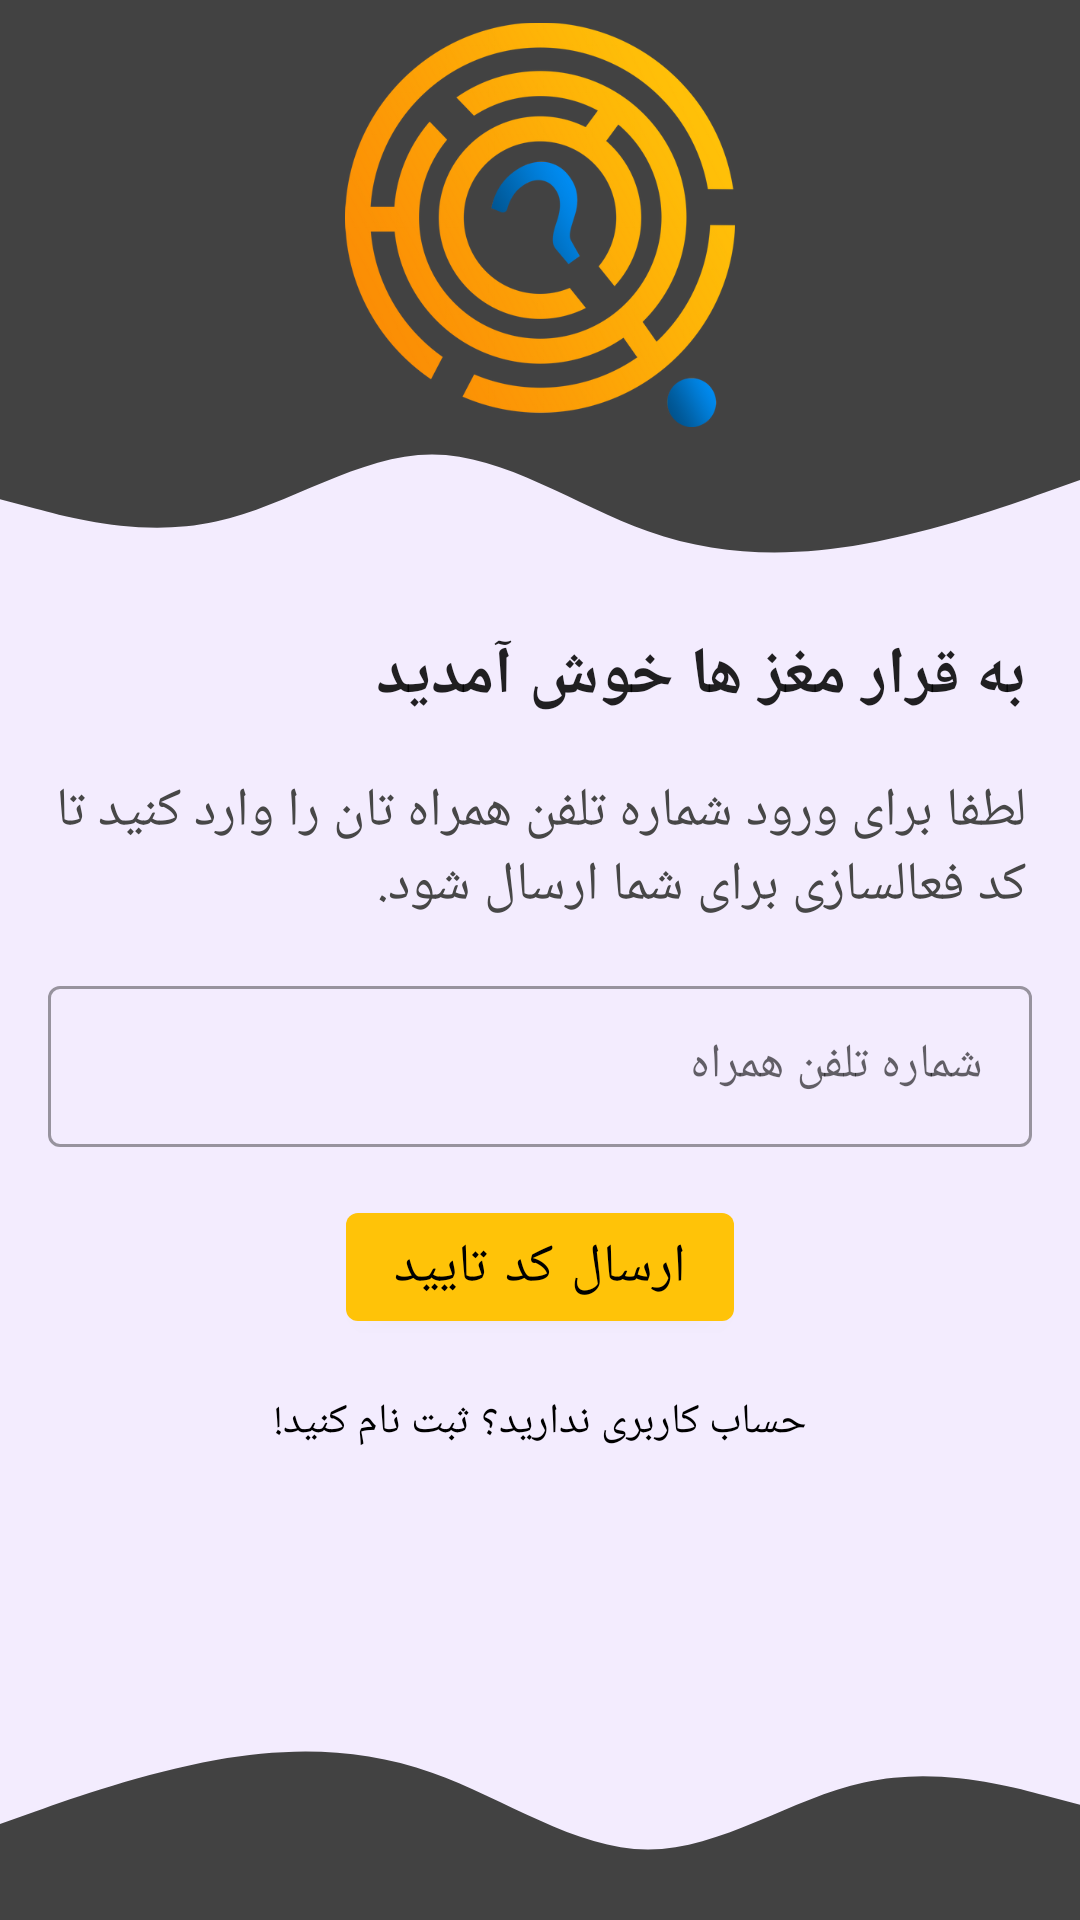

This screen was rendered from an Android layout file. Write that file and the resources it references.
<!-- AndroidManifest.xml: application theme AppTheme -->
<!-- res/layout/fragment_login.xml -->
<?xml version="1.0" encoding="utf-8"?>
<androidx.constraintlayout.widget.ConstraintLayout xmlns:android="http://schemas.android.com/apk/res/android"
    xmlns:app="http://schemas.android.com/apk/res-auto"
    xmlns:tools="http://schemas.android.com/tools"
    android:layout_width="match_parent"
    android:layout_height="match_parent"
    android:background="@color/light_background"
    tools:context=".fragments.register.LoginFragment">

    <androidx.constraintlayout.widget.Guideline
        android:id="@+id/login_guide"
        android:layout_width="wrap_content"
        android:layout_height="wrap_content"
        android:orientation="horizontal"
        app:layout_constraintGuide_percent="0.3" />
    <androidx.constraintlayout.widget.Guideline
        android:id="@+id/login_guide3"
        android:layout_width="wrap_content"
        android:layout_height="wrap_content"
        android:orientation="horizontal"
        app:layout_constraintGuide_percent="0.2" />
    <androidx.constraintlayout.widget.Guideline
        android:id="@+id/login_guide90"
        android:layout_width="wrap_content"
        android:layout_height="wrap_content"
        android:orientation="horizontal"
        app:layout_constraintGuide_percent="0.9" />

    <View
        android:layout_width="0dp"
        android:layout_height="0dp"
        android:background="@color/dark_background"
        app:layout_constraintBottom_toBottomOf="@id/login_guide3"
        app:layout_constraintLeft_toLeftOf="parent"
        app:layout_constraintRight_toRightOf="parent"
        app:layout_constraintTop_toTopOf="parent" />
    <View
        android:layout_width="0dp"
        android:layout_height="0dp"
        android:backgroundTint="@color/dark_background"
        android:background="@drawable/ic_wave"
        app:layout_constraintBottom_toBottomOf="@id/login_guide"
        app:layout_constraintLeft_toLeftOf="parent"
        app:layout_constraintRight_toRightOf="parent"
        app:layout_constraintTop_toBottomOf="@id/login_guide3" />

    <View
        android:layout_width="0dp"
        android:layout_height="0dp"
        android:backgroundTint="@color/dark_background"
        android:background="@drawable/ic_wave"
        android:rotation="180"
        app:layout_constraintBottom_toBottomOf="parent"
        app:layout_constraintLeft_toLeftOf="parent"
        app:layout_constraintRight_toRightOf="parent"
        app:layout_constraintTop_toTopOf="@id/login_guide90" />

    <ImageView
        android:id="@+id/login_logo"
        android:layout_width="130dp"
        android:layout_height="150dp"
        android:layout_marginTop="22dp"
        app:layout_constraintBottom_toTopOf="@id/login_logo_title"
        app:layout_constraintLeft_toLeftOf="parent"
        app:layout_constraintRight_toRightOf="parent"
        app:layout_constraintTop_toTopOf="parent"
        app:layout_constraintVertical_chainStyle="packed"
        app:srcCompat="@drawable/logo_re" />

    <com.google.android.material.textview.MaterialTextView
        android:id="@+id/login_logo_title"
        style="@style/TextAppearance.AppCompat.Display1"
        android:layout_width="wrap_content"
        android:layout_height="wrap_content"
        android:text="@string/app_name"
        android:textColor="@color/white"
        android:textStyle="bold"
        android:visibility="gone"
        app:layout_constraintBottom_toBottomOf="@id/login_guide3"
        app:layout_constraintLeft_toLeftOf="parent"
        app:layout_constraintRight_toRightOf="parent"
        app:layout_constraintTop_toBottomOf="@id/login_logo" />

    <com.google.android.material.textview.MaterialTextView
        android:id="@+id/login_title"
        style="@style/TextAppearance.AppCompat.Large"
        android:layout_width="wrap_content"
        android:layout_height="wrap_content"
        android:layout_margin="18dp"
        android:fontFamily="@font/vazir"
        android:text="@string/loginfragment_title"
        android:textStyle="bold"
        app:layout_constraintRight_toRightOf="parent"
        app:layout_constraintTop_toBottomOf="@id/login_guide" />

    <com.google.android.material.textview.MaterialTextView
        android:id="@+id/login_text"
        style="@style/TextAppearance.AppCompat.Medium"
        android:layout_width="0dp"
        android:layout_height="wrap_content"
        android:textColor="@color/grey"
        android:layout_margin="18dp"
        android:fontFamily="@font/vazir"
        android:text="@string/loginfragment_text"
        app:layout_constraintLeft_toLeftOf="parent"
        app:layout_constraintRight_toRightOf="parent"
        app:layout_constraintTop_toBottomOf="@id/login_title" />

    <com.google.android.material.textfield.TextInputLayout
        android:id="@+id/login_number_layout"
        style="@style/Widget.MaterialComponents.TextInputLayout.OutlinedBox"
        android:layout_width="match_parent"
        android:layout_height="wrap_content"
        android:layout_margin="16dp"
        android:gravity="center"
        android:hint="@string/general_number"
        app:layout_constraintLeft_toLeftOf="parent"
        app:layout_constraintRight_toRightOf="parent"
        app:layout_constraintTop_toBottomOf="@id/login_text">

        <com.google.android.material.textfield.TextInputEditText
            android:id="@+id/login_number"
            android:layout_width="match_parent"
            android:layout_height="wrap_content"
            android:fontFamily="@font/vazir"
            android:imeOptions="actionDone"
            android:inputType="phone"
            android:maxLength="11"
            android:padding="16dp"
            android:singleLine="true" />

    </com.google.android.material.textfield.TextInputLayout>

    <com.google.android.material.button.MaterialButton
        android:id="@+id/login_verify"
        style="@style/TextAppearance.AppCompat.Medium"
        android:layout_width="wrap_content"
        android:layout_height="wrap_content"
        android:layout_margin="16dp"
        android:layout_marginBottom="18dp"
        android:fontFamily="@font/vazir"
        android:soundEffectsEnabled="true"
        android:text="@string/loginfragment_verify"
        android:textColor="@color/black"
        app:layout_constraintBottom_toTopOf="@+id/login_register"
        app:layout_constraintLeft_toLeftOf="parent"
        app:layout_constraintRight_toRightOf="parent"
        app:layout_constraintTop_toBottomOf="@id/login_number_layout" />

    <com.google.android.material.textview.MaterialTextView
        android:id="@+id/login_register"
        style="@style/TextAppearance.AppCompat.Small"
        android:layout_width="wrap_content"
        android:layout_height="wrap_content"
        android:layout_margin="18dp"
        android:fontFamily="@font/vazir"
        android:text="@string/loginfragment_register"
        android:textColor="@color/black"
        app:layout_constraintLeft_toLeftOf="parent"
        app:layout_constraintRight_toRightOf="parent"
        app:layout_constraintTop_toBottomOf="@id/login_verify" />

</androidx.constraintlayout.widget.ConstraintLayout>
<!-- resources referenced by this layout -->
<resources>
  <color name="black">#000000</color>
  <color name="dark_background">#FF424242</color>
  <color name="grey">#474747</color>
  <color name="light_background">#F3ECFE</color>
  <color name="white">#FFFFFF</color>
  <!-- drawable ic_wave (drawable) -->
  <vector xmlns:android="http://schemas.android.com/apk/res/android"
      android:width="1440dp"
      android:height="320dp"
      android:viewportWidth="1440"
      android:viewportHeight="320">
    <path
        android:pathData="M0,192L48,208C96,224 192,256 288,229.3C384,203 480,117 576,117.3C672,117 768,203 864,245.3C960,288 1056,288 1152,266.7C1248,245 1344,203 1392,181.3L1440,160L1440,0L1392,0C1344,0 1248,0 1152,0C1056,0 960,0 864,0C768,0 672,0 576,0C480,0 384,0 288,0C192,0 96,0 48,0L0,0Z"
        android:fillColor="#ffc308"/>
  </vector>
  <!-- drawable logo_re: png bitmap (drawable, 146913 bytes) -->
  <string name="app_name">قرار مغزها</string>
  <string name="general_number">شماره تلفن همراه</string>
  <string name="loginfragment_register">حساب کاربری ندارید؟  ثبت نام کنید!</string>
  <string name="loginfragment_text">لطفا برای ورود شماره تلفن همراه تان را وارد کنید تا
  کد فعالسازی برای شما ارسال شود.</string>
  <string name="loginfragment_title">به قرار مغز ها خوش آمدید</string>
  <string name="loginfragment_verify">ارسال کد تایید</string>
  <style name="AppTheme" parent="Theme.MaterialComponents.DayNight.NoActionBar">
          <item name="colorPrimary">@color/colorPrimary</item>
          <item name="colorPrimaryDark">@color/colorPrimaryDark</item>
          <item name="colorAccent">@color/colorAccent</item>
          <item name="fontFamily">@font/vazir</item>
          <item name="android:windowContentOverlay">@null</item>
  
      </style>
  <color name="colorPrimary">#ffc308</color>
  <color name="colorPrimaryDark">#fb8c05</color>
  <color name="colorAccent">#03DAC5</color>
</resources>
